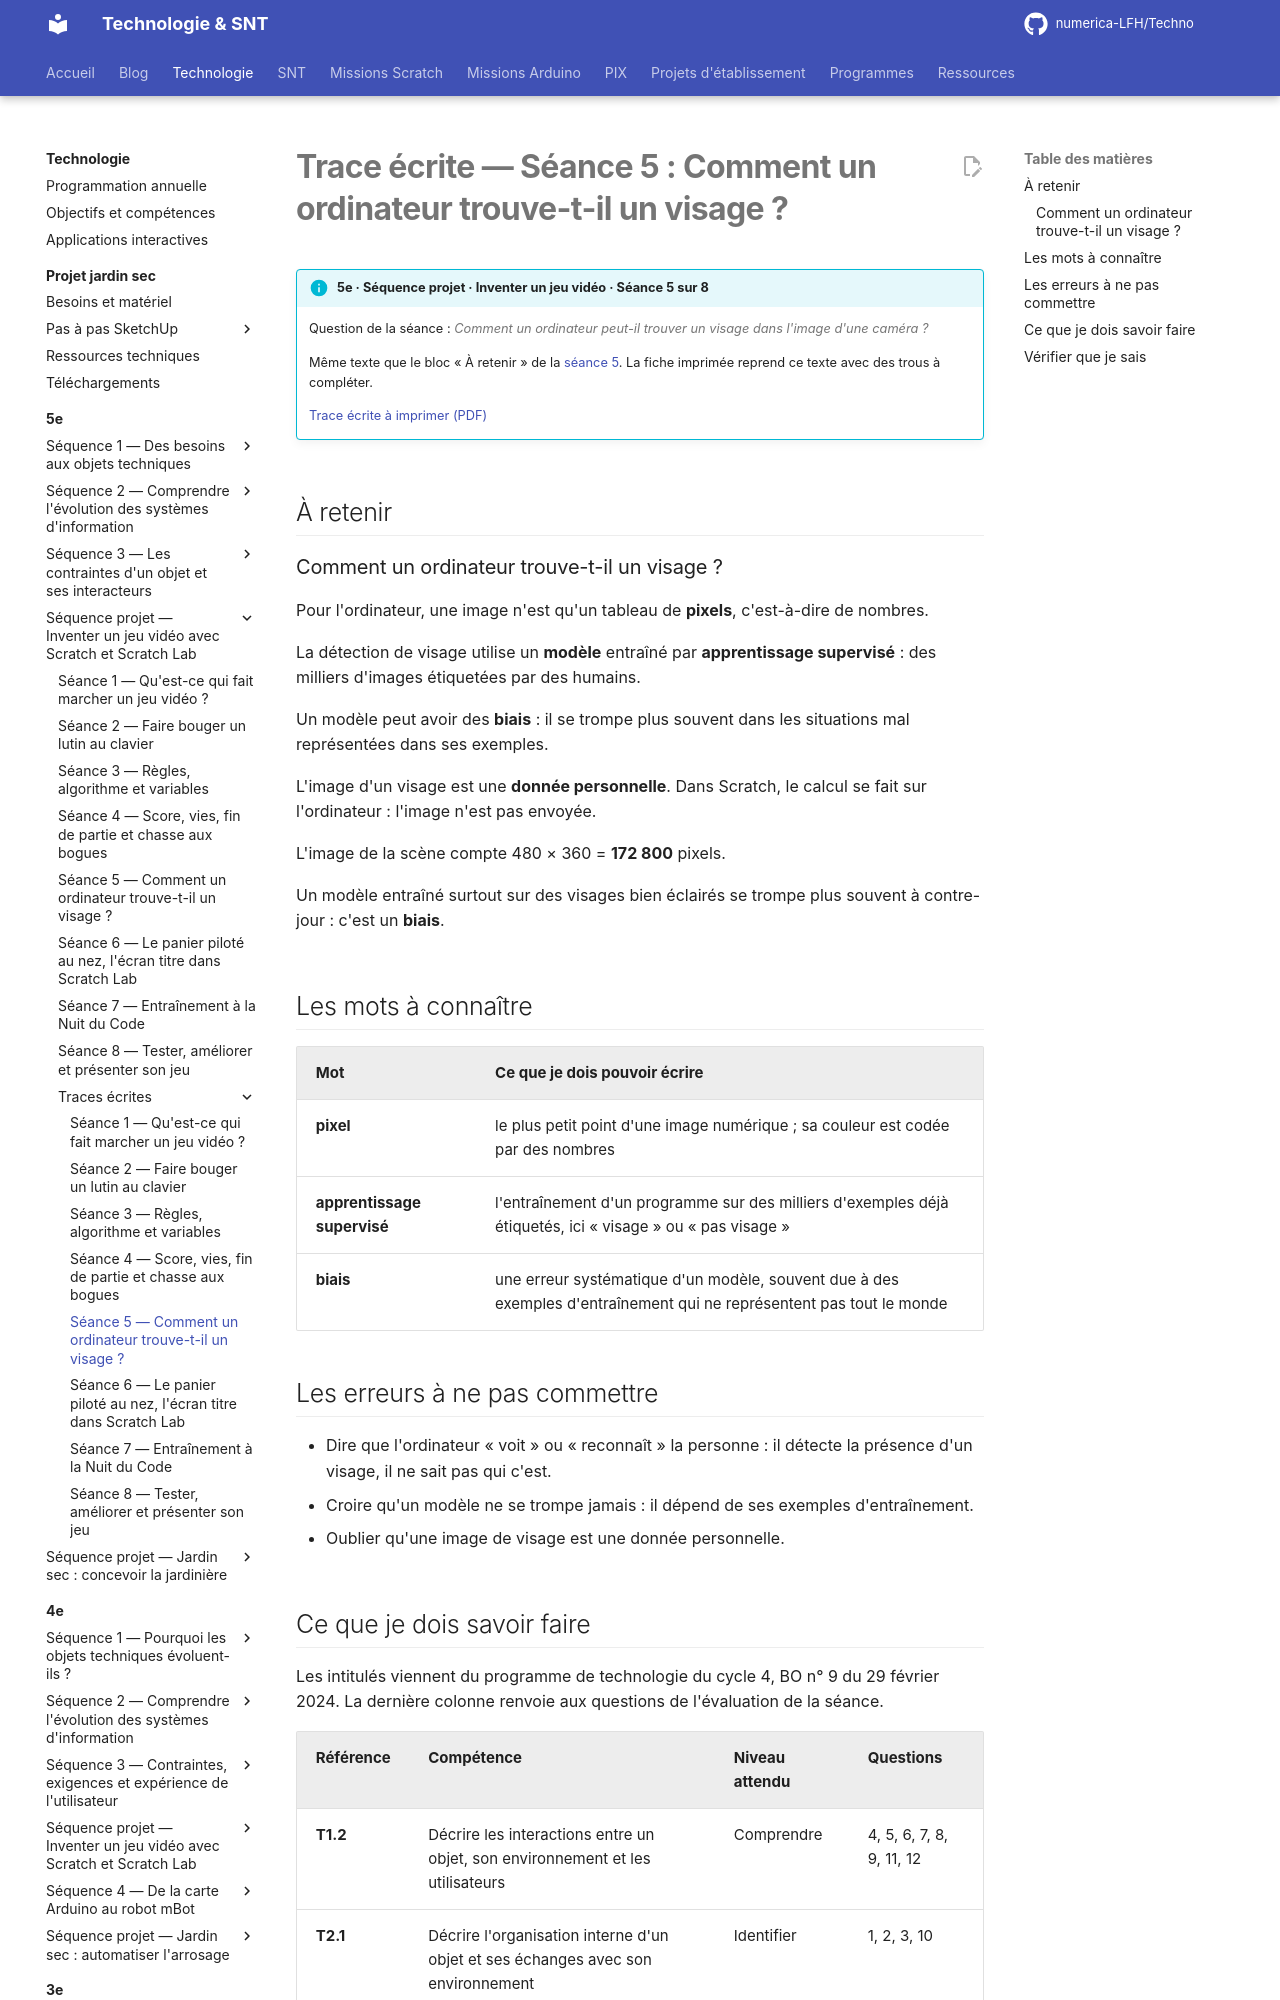

repository: numerica-LFH/Techno · page: technologie/5e/sequence-jeu-video/trace-ecrite-seance-5/index.html · generator: mkdocs

# Trace écrite — Séance 5 : Comment un ordinateur trouve-t-il un visage ?

!!! info "5e · Séquence projet · Inventer un jeu vidéo · Séance 5 sur 8"

    Question de la séance : *Comment un ordinateur peut-il trouver un visage dans l'image d'une caméra ?*

    Même texte que le bloc « À retenir » de la [séance 5](seance-5.md). La fiche imprimée reprend ce texte avec des trous à compléter.

    [Trace écrite à imprimer (PDF)](traces/5e-jeu-video-seance5-trace.pdf)

## À retenir

### Comment un ordinateur trouve-t-il un visage ?

Pour l'ordinateur, une image n'est qu'un tableau de **pixels**, c'est-à-dire de nombres.

La détection de visage utilise un **modèle** entraîné par **apprentissage supervisé** : des milliers d'images étiquetées par des humains.

Un modèle peut avoir des **biais** : il se trompe plus souvent dans les situations mal représentées dans ses exemples.

L'image d'un visage est une **donnée personnelle**. Dans Scratch, le calcul se fait sur l'ordinateur : l'image n'est pas envoyée.

L'image de la scène compte 480 × 360 = **172 800** pixels.

Un modèle entraîné surtout sur des visages bien éclairés se trompe plus souvent à contre-jour : c'est un **biais**.

## Les mots à connaître

| Mot | Ce que je dois pouvoir écrire |
|---|---|
| **pixel** | le plus petit point d'une image numérique ; sa couleur est codée par des nombres |
| **apprentissage supervisé** | l'entraînement d'un programme sur des milliers d'exemples déjà étiquetés, ici « visage » ou « pas visage » |
| **biais** | une erreur systématique d'un modèle, souvent due à des exemples d'entraînement qui ne représentent pas tout le monde |

## Les erreurs à ne pas commettre

- Dire que l'ordinateur « voit » ou « reconnaît » la personne : il détecte la présence d'un visage, il ne sait pas qui c'est.
- Croire qu'un modèle ne se trompe jamais : il dépend de ses exemples d'entraînement.
- Oublier qu'une image de visage est une donnée personnelle.
